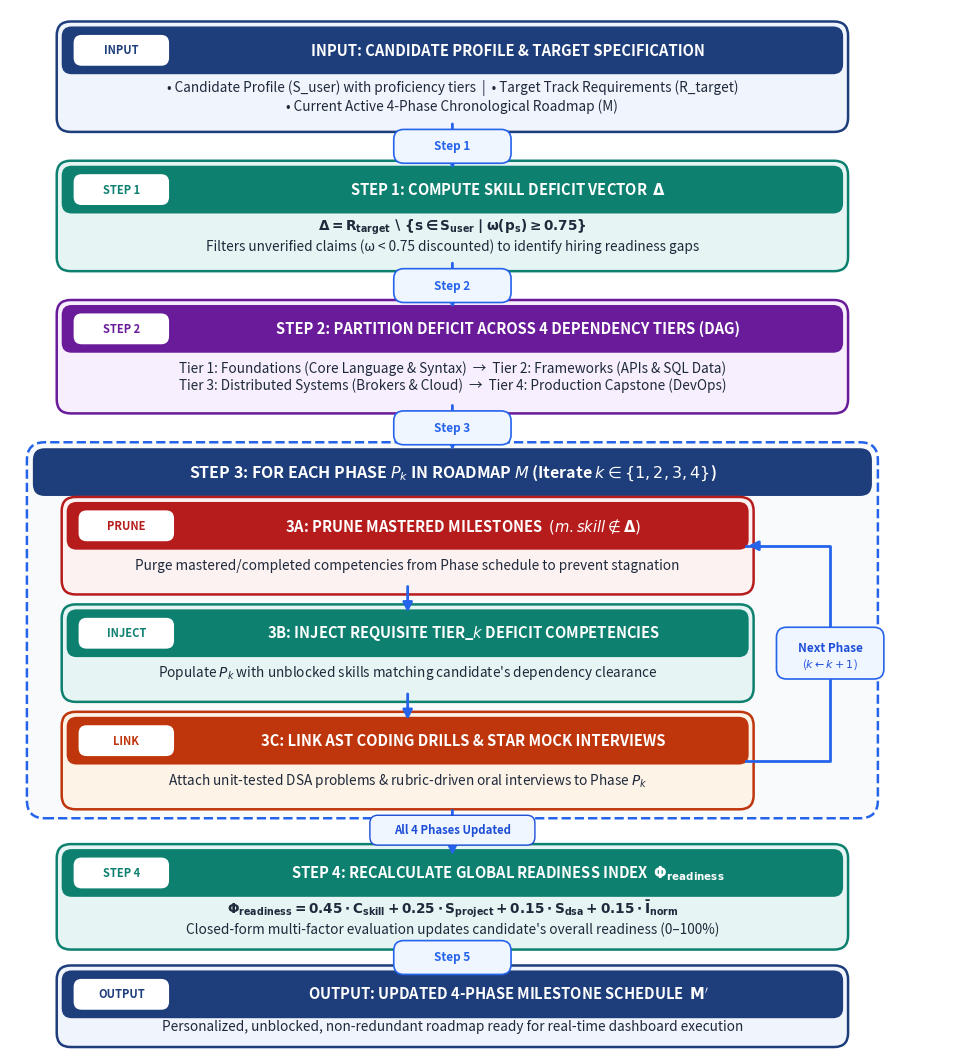

Generate this figure with matplotlib:
"""
generate_algorithm_flowchart.py
Generates a publication-grade, high-legibility block flow diagram for:
Algorithm 1: Dynamic Roadmap Synthesis and Pruning
Optimized for 2-column IEEE conference paper rendering as well as high-res artifact display.
Outputs: algorithm_flowchart.png (300 DPI high resolution).
"""

import matplotlib.pyplot as plt
import matplotlib.patches as patches

def create_algorithm_flowchart(output_path="algorithm_flowchart.png"):
    # Aspect ratio calibrated for publication readability (9.5 x 10.2 inches at 300 DPI)
    fig, ax = plt.subplots(figsize=(9.5, 10.5), dpi=300)
    fig.patch.set_facecolor("#FFFFFF")
    ax.set_facecolor("#FFFFFF")
    ax.axis("off")
    ax.set_xlim(0, 9.5)
    ax.set_ylim(0, 10.5)

    cx = 4.45  # central spine alignment axis

    # Draw rounded rectangular container block
    def draw_card(x, y, w, h, border_color, bg_color, title, subtitle="", badge="", title_bg=None, title_color="#FFFFFF"):
        hdr_bg = title_bg if title_bg else border_color
        # Outer Card
        card = patches.FancyBboxPatch(
            (x, y), w, h,
            boxstyle="round,pad=0.08,rounding_size=0.14",
            facecolor=bg_color, edgecolor=border_color, linewidth=1.8, zorder=3
        )
        ax.add_patch(card)

        # Header bar
        hdr_h = 0.38
        hdr = patches.FancyBboxPatch(
            (x + 0.02, y + h - hdr_h - 0.02), w - 0.04, hdr_h,
            boxstyle="round,pad=0.05,rounding_size=0.10",
            facecolor=hdr_bg, edgecolor="none", zorder=4
        )
        ax.add_patch(hdr)

        # Optional Badge on left
        badge_right = x
        if badge:
            badge_w = 0.90
            badge_h = 0.25
            badge_x = x + 0.12
            badge_patch = patches.FancyBboxPatch(
                (badge_x, y + h - hdr_h / 2 - badge_h / 2 - 0.02), badge_w, badge_h,
                boxstyle="round,pad=0.03,rounding_size=0.08",
                facecolor="#FFFFFF", edgecolor="none", zorder=6
            )
            ax.add_patch(badge_patch)
            ax.text(badge_x + badge_w / 2, y + h - hdr_h / 2 - 0.02, badge,
                    fontsize=8.0, fontweight="bold", color=hdr_bg, ha="center", va="center", family="sans-serif", zorder=7)
            badge_right = badge_x + badge_w

        # Title text (centered across remaining space to right of badge)
        title_cx = (badge_right + 0.10 + x + w) / 2 if badge else (x + w / 2)
        ax.text(title_cx, y + h - hdr_h / 2 - 0.02, title,
                fontsize=10.6, fontweight="bold", color=title_color, ha="center", va="center", family="sans-serif", zorder=5)

        # Subtitle/Body text inside card
        if subtitle:
            ax.text(x + w / 2, y + (h - hdr_h) / 2 - 0.01, subtitle,
                    fontsize=9.8, color="#1E293B", ha="center", va="center", family="sans-serif", zorder=5)

    def draw_step_badge(x, y, text, color="#2563EB", bg="#EFF6FF"):
        pill = patches.FancyBboxPatch(
            (x - 0.55, y - 0.13), 1.10, 0.26,
            boxstyle="round,pad=0.04,rounding_size=0.10",
            facecolor=bg, edgecolor=color, linewidth=1.2, zorder=8
        )
        ax.add_patch(pill)
        ax.text(x, y, text, fontsize=8.5, fontweight="bold", color=color, ha="center", va="center", family="sans-serif", zorder=9)

    def draw_arrow(x1, y1, x2, y2, color="#2563EB", lw=2.0):
        ax.annotate(
            "", xy=(x2, y2), xytext=(x1, y1),
            arrowprops=dict(
                arrowstyle="-|>", color=color, lw=lw,
                mutation_scale=14, shrinkA=0, shrinkB=0
            ), zorder=6
        )

    # =========================================================================
    # 1. INPUT BLOCK
    # =========================================================================
    w_main = 7.8
    x_main = cx - w_main / 2  # 0.55
    y_input = 9.35
    h_input = 0.95
    draw_card(
        x_main, y_input, w_main, h_input,
        border_color="#1E3D7B", bg_color="#F0F4FC",
        title="INPUT: CANDIDATE PROFILE & TARGET SPECIFICATION",
        subtitle="• Candidate Profile (S_user) with proficiency tiers  |  • Target Track Requirements (R_target)\n• Current Active 4-Phase Chronological Roadmap (M)",
        badge="INPUT", title_bg="#1E3D7B"
    )

    # Connector to Step 1
    draw_arrow(cx, y_input, cx, y_input - 0.45)
    draw_step_badge(cx, y_input - 0.225, "Step 1")

    # =========================================================================
    # 2. STEP 1: DEFICIT VECTOR
    # =========================================================================
    y_s1 = y_input - 0.45 - 0.95  # 7.95
    h_s1 = 0.95
    draw_card(
        x_main, y_s1, w_main, h_s1,
        border_color="#0D8070", bg_color="#E6F5F3",
        title=r"STEP 1: COMPUTE SKILL DEFICIT VECTOR  $\mathbf{\Delta}$",
        subtitle=r"$\mathbf{\Delta = R_{target} \setminus \{ s \in S_{user} \mid \omega(p_s) \geq 0.75 \}}$" + "\nFilters unverified claims (ω < 0.75 discounted) to identify hiring readiness gaps",
        badge="STEP 1", title_bg="#0D8070"
    )

    # Connector to Step 2
    draw_arrow(cx, y_s1, cx, y_s1 - 0.45)
    draw_step_badge(cx, y_s1 - 0.225, "Step 2")

    # =========================================================================
    # 3. STEP 2: DEPENDENCY TIER PARTITIONING
    # =========================================================================
    y_s2 = y_s1 - 0.45 - 0.98  # 6.52
    h_s2 = 0.98
    draw_card(
        x_main, y_s2, w_main, h_s2,
        border_color="#6A1B9A", bg_color="#F7EFFD",
        title="STEP 2: PARTITION DEFICIT ACROSS 4 DEPENDENCY TIERS (DAG)",
        subtitle="Tier 1: Foundations (Core Language & Syntax)  →  Tier 2: Frameworks (APIs & SQL Data)\nTier 3: Distributed Systems (Brokers & Cloud)  →  Tier 4: Production Capstone (DevOps)",
        badge="STEP 2", title_bg="#6A1B9A"
    )

    # Connector to Step 3 Loop
    draw_arrow(cx, y_s2, cx, y_s2 - 0.45)
    draw_step_badge(cx, y_s2 - 0.225, "Step 3")

    # =========================================================================
    # 4. STEP 3: PHASE MUTATION LOOP CONTAINER
    # =========================================================================
    y_s3 = 2.45
    h_s3 = 3.62
    w_s3 = 8.4
    x_s3 = cx - w_s3 / 2  # 0.25

    # Outer Dashed Container
    container = patches.FancyBboxPatch(
        (x_s3, y_s3), w_s3, h_s3,
        boxstyle="round,pad=0.08,rounding_size=0.18",
        facecolor="#F8FAFC", edgecolor="#2563EB", linewidth=1.8, linestyle="--", zorder=2
    )
    ax.add_patch(container)

    # Container Header Bar
    cont_hdr_h = 0.38
    cont_hdr = patches.FancyBboxPatch(
        (x_s3 + 0.03, y_s3 + h_s3 - cont_hdr_h - 0.03), w_s3 - 0.06, cont_hdr_h,
        boxstyle="round,pad=0.05,rounding_size=0.12",
        facecolor="#1E3D7B", edgecolor="none", zorder=3
    )
    ax.add_patch(cont_hdr)
    ax.text(cx, y_s3 + h_s3 - cont_hdr_h / 2 - 0.03,
            r"STEP 3: FOR EACH PHASE $P_k$ IN ROADMAP $M$ (Iterate $k \in \{1, 2, 3, 4\}$)",
            fontsize=11.5, fontweight="bold", color="#FFFFFF", ha="center", va="center", family="sans-serif", zorder=5)

    # Sub-steps inside container
    w_sub = 6.8
    x_sub = x_s3 + 0.35  # leaves room on right for loopback line
    cx_sub = x_sub + w_sub / 2  # 4.10

    # Sub-step 3A: Prune
    y_3a = y_s3 + 2.25
    h_sub = 0.82
    draw_card(
        x_sub, y_3a, w_sub, h_sub,
        border_color="#B71C1C", bg_color="#FDF2F2",
        title=r"3A: PRUNE MASTERED MILESTONES  $(m.skill \notin \mathbf{\Delta})$",
        subtitle="Purge mastered/completed competencies from Phase schedule to prevent stagnation",
        badge="PRUNE", title_bg="#B71C1C"
    )

    # Arrow 3A -> 3B
    draw_arrow(cx_sub, y_3a, cx_sub, y_3a - 0.26)

    # Sub-step 3B: Populate
    y_3b = y_3a - 0.26 - h_sub  # 1.17 + 2.45 - ...
    draw_card(
        x_sub, y_3b, w_sub, h_sub,
        border_color="#0D8070", bg_color="#E6F5F3",
        title=r"3B: INJECT REQUISITE TIER_$k$ DEFICIT COMPETENCIES",
        subtitle=r"Populate $P_k$ with unblocked skills matching candidate's dependency clearance",
        badge="INJECT", title_bg="#0D8070"
    )

    # Arrow 3B -> 3C
    draw_arrow(cx_sub, y_3b, cx_sub, y_3b - 0.26)

    # Sub-step 3C: Link Drills
    y_3c = y_3b - 0.26 - h_sub
    draw_card(
        x_sub, y_3c, w_sub, h_sub,
        border_color="#BF360C", bg_color="#FDF3E7",
        title=r"3C: LINK AST CODING DRILLS & STAR MOCK INTERVIEWS",
        subtitle=r"Attach unit-tested DSA problems & rubric-driven oral interviews to Phase $P_k$",
        badge="LINK", title_bg="#BF360C"
    )

    # Dedicated Loopback Channel on Right
    x_loop = x_s3 + w_s3 - 0.40  # 8.25
    y_start_loop = y_3c + h_sub / 2
    y_end_loop = y_3a + h_sub / 2

    # Draw loopback lines: Right from 3C, Up, Left into 3A
    ax.plot([x_sub + w_sub, x_loop, x_loop, x_sub + w_sub],
            [y_start_loop, y_start_loop, y_end_loop, y_end_loop],
            color="#2563EB", lw=2.0, zorder=6)
    # Arrow head pointing into 3A
    ax.annotate(
        "", xy=(x_sub + w_sub, y_end_loop), xytext=(x_sub + w_sub + 0.15, y_end_loop),
        arrowprops=dict(arrowstyle="-|>", color="#2563EB", lw=2.0, mutation_scale=14), zorder=7
    )
    # Loop Badge
    pill_loop = patches.FancyBboxPatch(
        (x_loop - 0.50, (y_start_loop + y_end_loop) / 2 - 0.22), 1.00, 0.44,
        boxstyle="round,pad=0.04,rounding_size=0.10",
        facecolor="#EFF6FF", edgecolor="#2563EB", linewidth=1.2, zorder=8
    )
    ax.add_patch(pill_loop)
    ax.text(x_loop, (y_start_loop + y_end_loop) / 2 + 0.05, "Next Phase",
            fontsize=8.5, fontweight="bold", color="#1D4ED8", ha="center", va="center", family="sans-serif", zorder=9)
    ax.text(x_loop, (y_start_loop + y_end_loop) / 2 - 0.11, r"($k \leftarrow k+1$)",
            fontsize=8.0, color="#1D4ED8", ha="center", va="center", family="sans-serif", zorder=9)

    # Exit arrow from Step 3 container to Step 4
    draw_arrow(cx, y_s3, cx, y_s3 - 0.45)
    pill_exit = patches.FancyBboxPatch(
        (cx - 0.80, y_s3 - 0.32), 1.60, 0.24,
        boxstyle="round,pad=0.03,rounding_size=0.08",
        facecolor="#EFF6FF", edgecolor="#1D4ED8", linewidth=1.0, zorder=8
    )
    ax.add_patch(pill_exit)
    ax.text(cx, y_s3 - 0.20, "All 4 Phases Updated",
            fontsize=8.2, fontweight="bold", color="#1D4ED8", ha="center", va="center", family="sans-serif", zorder=9)

    # =========================================================================
    # 5. STEP 4: RECALCULATE READINESS
    # =========================================================================
    y_s4 = y_s3 - 0.42 - 0.90  # 1.13
    h_s4 = 0.90
    draw_card(
        x_main, y_s4, w_main, h_s4,
        border_color="#0D8070", bg_color="#E6F5F3",
        title=r"STEP 4: RECALCULATE GLOBAL READINESS INDEX  $\mathbf{\Phi_{readiness}}$",
        subtitle=r"$\mathbf{\Phi_{readiness} = 0.45 \cdot C_{skill} + 0.25 \cdot S_{project} + 0.15 \cdot S_{dsa} + 0.15 \cdot \bar{I}_{norm}}$" + "\nClosed-form multi-factor evaluation updates candidate's overall readiness (0–100%)",
        badge="STEP 4", title_bg="#0D8070"
    )

    # Connector to Output
    draw_arrow(cx, y_s4, cx, y_s4 - 0.32)
    draw_step_badge(cx, y_s4 - 0.16, "Step 5")

    # =========================================================================
    # 6. OUTPUT BLOCK
    # =========================================================================
    y_out = 0.15
    h_out = 0.66
    draw_card(
        x_main, y_out, w_main, h_out,
        border_color="#1E3D7B", bg_color="#F0F4FC",
        title=r"OUTPUT: UPDATED 4-PHASE MILESTONE SCHEDULE  $\mathbf{M'}$",
        subtitle=r"Personalized, unblocked, non-redundant roadmap ready for real-time dashboard execution",
        badge="OUTPUT", title_bg="#1E3D7B"
    )

    plt.tight_layout(pad=0.2)
    plt.savefig(output_path, dpi=300, facecolor="#FFFFFF", bbox_inches="tight")
    plt.close()
    print(f"[FLOWCHART SAVED] {output_path}")

if __name__ == "__main__":
    create_algorithm_flowchart()
